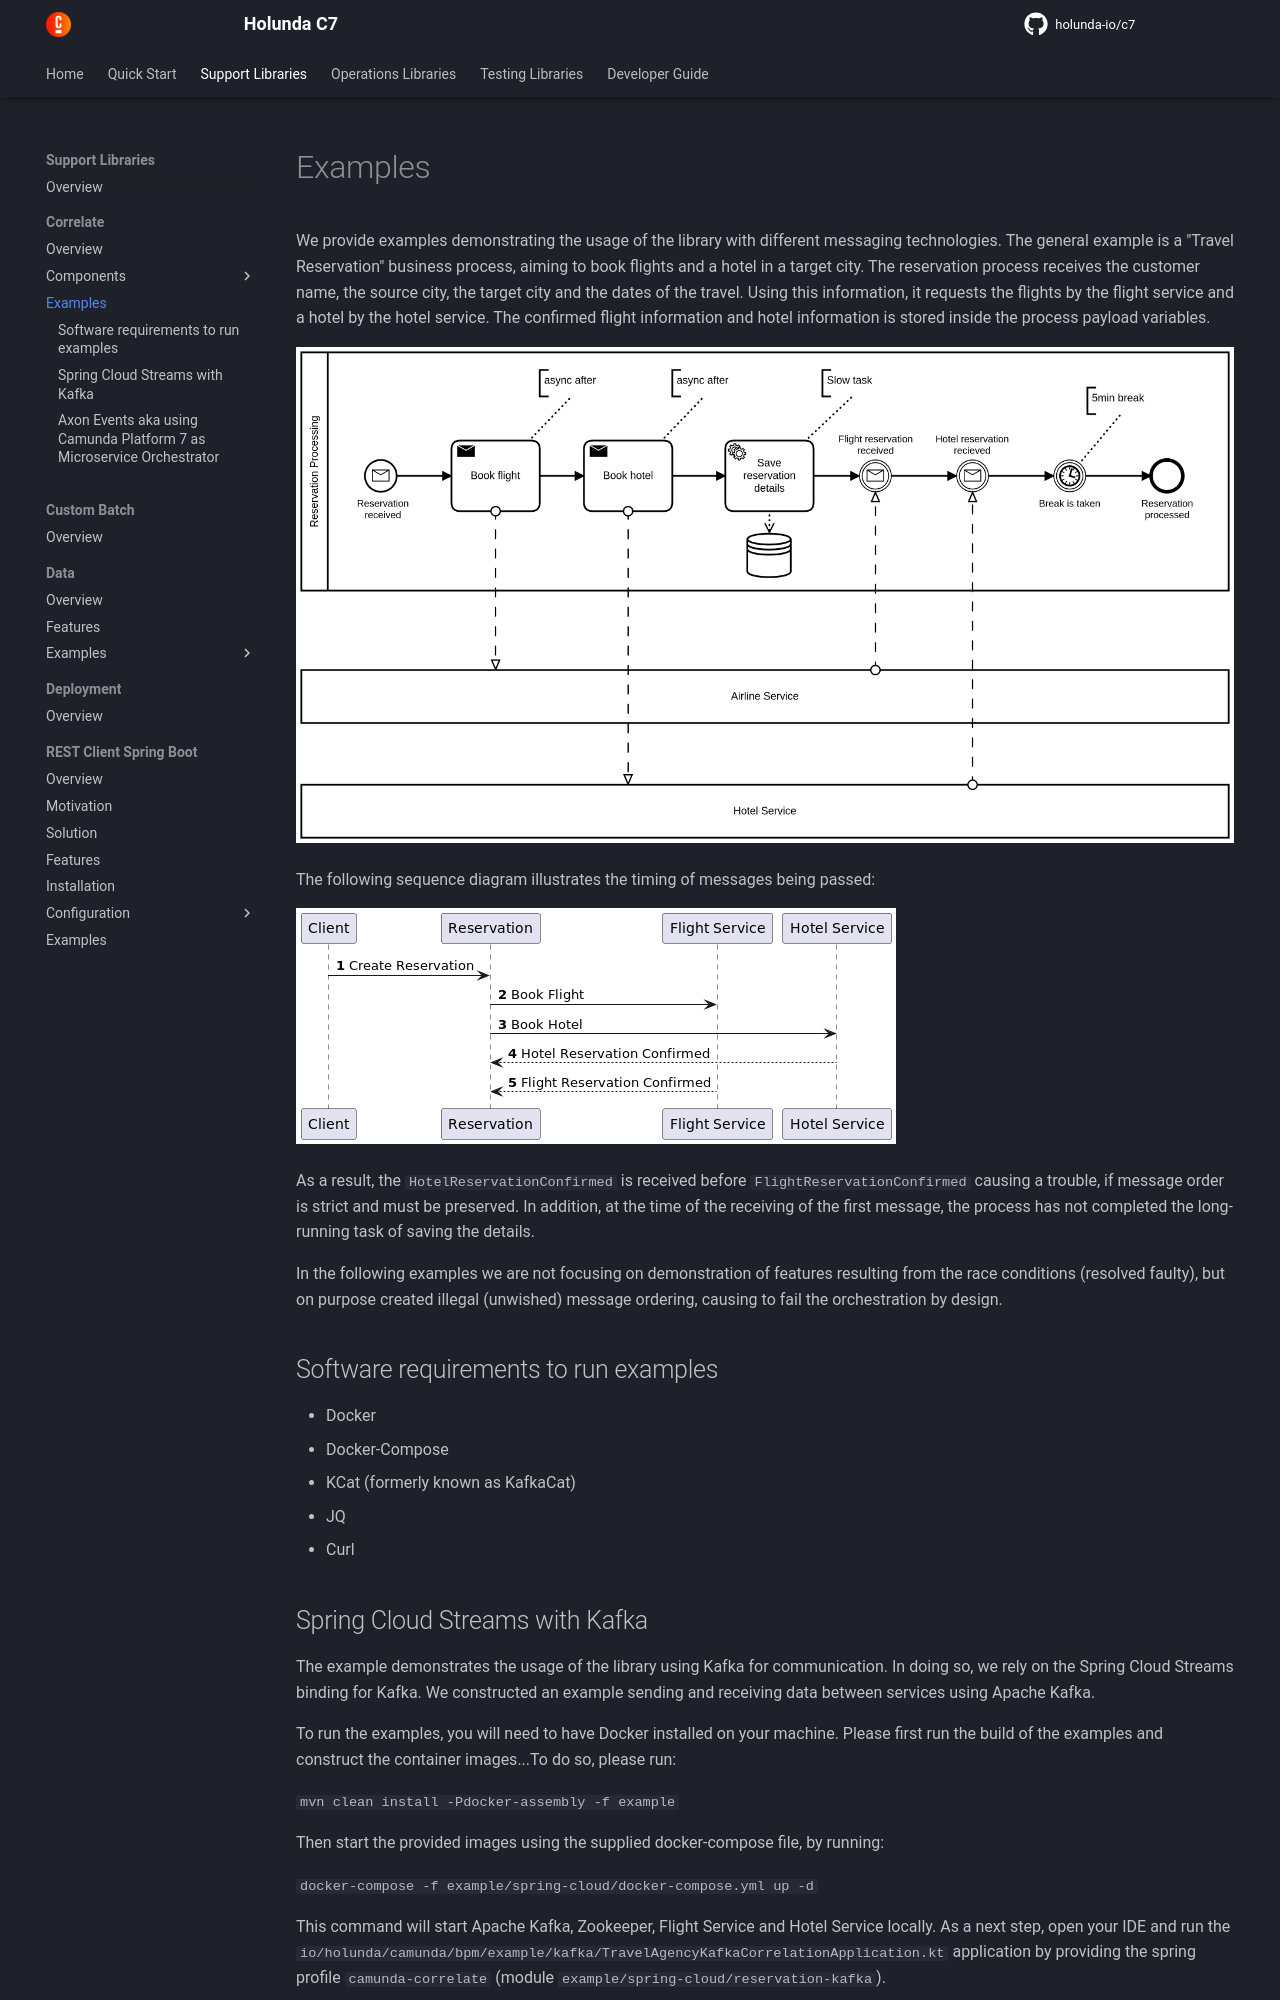

repository: holunda-io/c7 · page: snapshot/user-guide/camunda-bpm-correlate/examples.html · generator: mkdocs

We provide examples demonstrating the usage of the library with different messaging technologies.
The general example is a "Travel Reservation" business process, aiming to book flights and a hotel 
in a target city. The reservation process receives the customer name, the source city, the target city 
and the dates of the travel. Using this information, it requests the flights by the flight service and 
a hotel by the hotel service. The confirmed flight information and hotel information is stored inside 
the process payload variables.

!["Example messaging process"](img/reservation-processing.png)

The following sequence diagram illustrates the timing of messages being passed:

!["Example messaging process"](img/reservation-processing-seq.png)

As a result, the `HotelReservationConfirmed` is received before `FlightReservationConfirmed` causing a trouble,
if message order is strict and must be preserved. In addition, at the time of the receiving of
the first message, the process has not completed the long-running task of saving the details.

In the following examples we are not focusing on demonstration of features resulting from the 
race conditions (resolved faulty), but on purpose created illegal (unwished) message ordering,
causing to fail the orchestration by design.

## Software requirements to run examples

* Docker
* Docker-Compose
* KCat (formerly known as KafkaCat)
* JQ
* Curl
